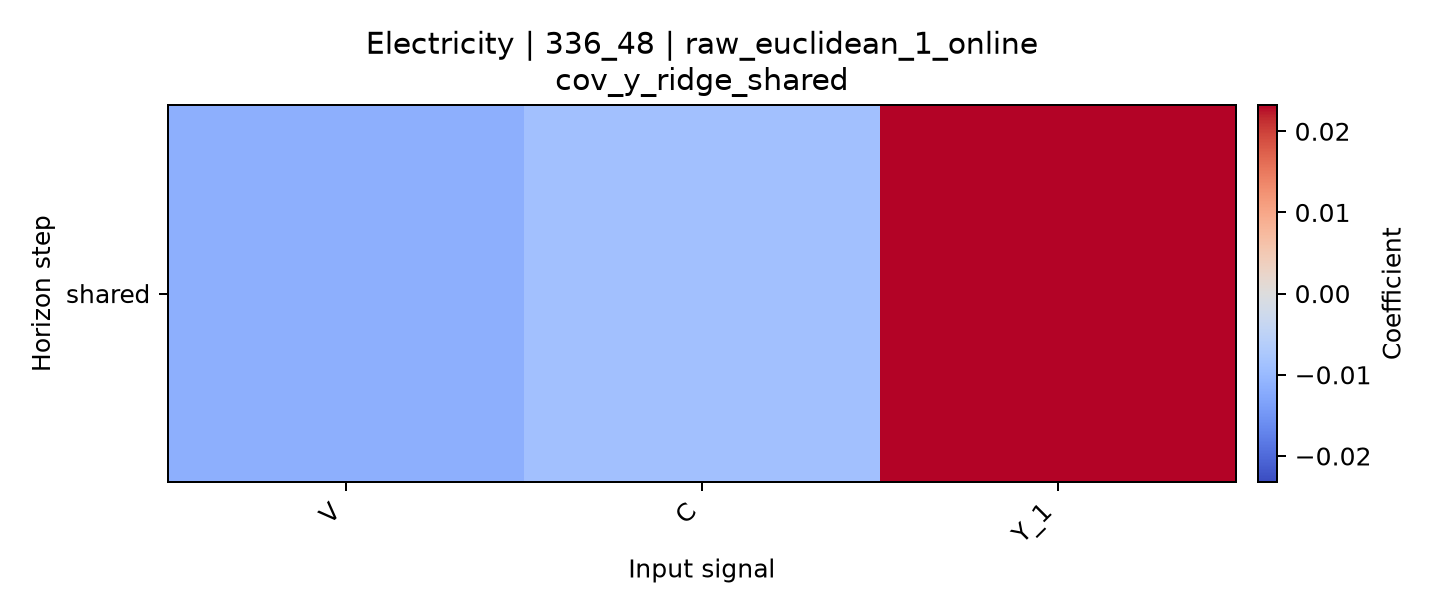

Source data for this figure (header and first rows):
horizon, V, C, Y_1
shared, -0.01145, -0.008801, 0.02323
